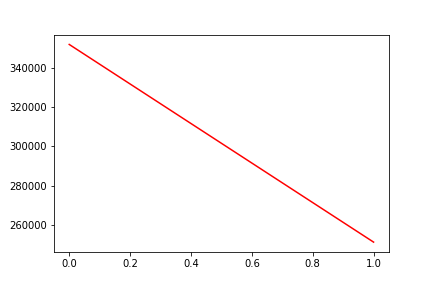

Data behind this chart, as committed beside it:
, date, assets
0, 0, 351725
1, 20190228, 251212
